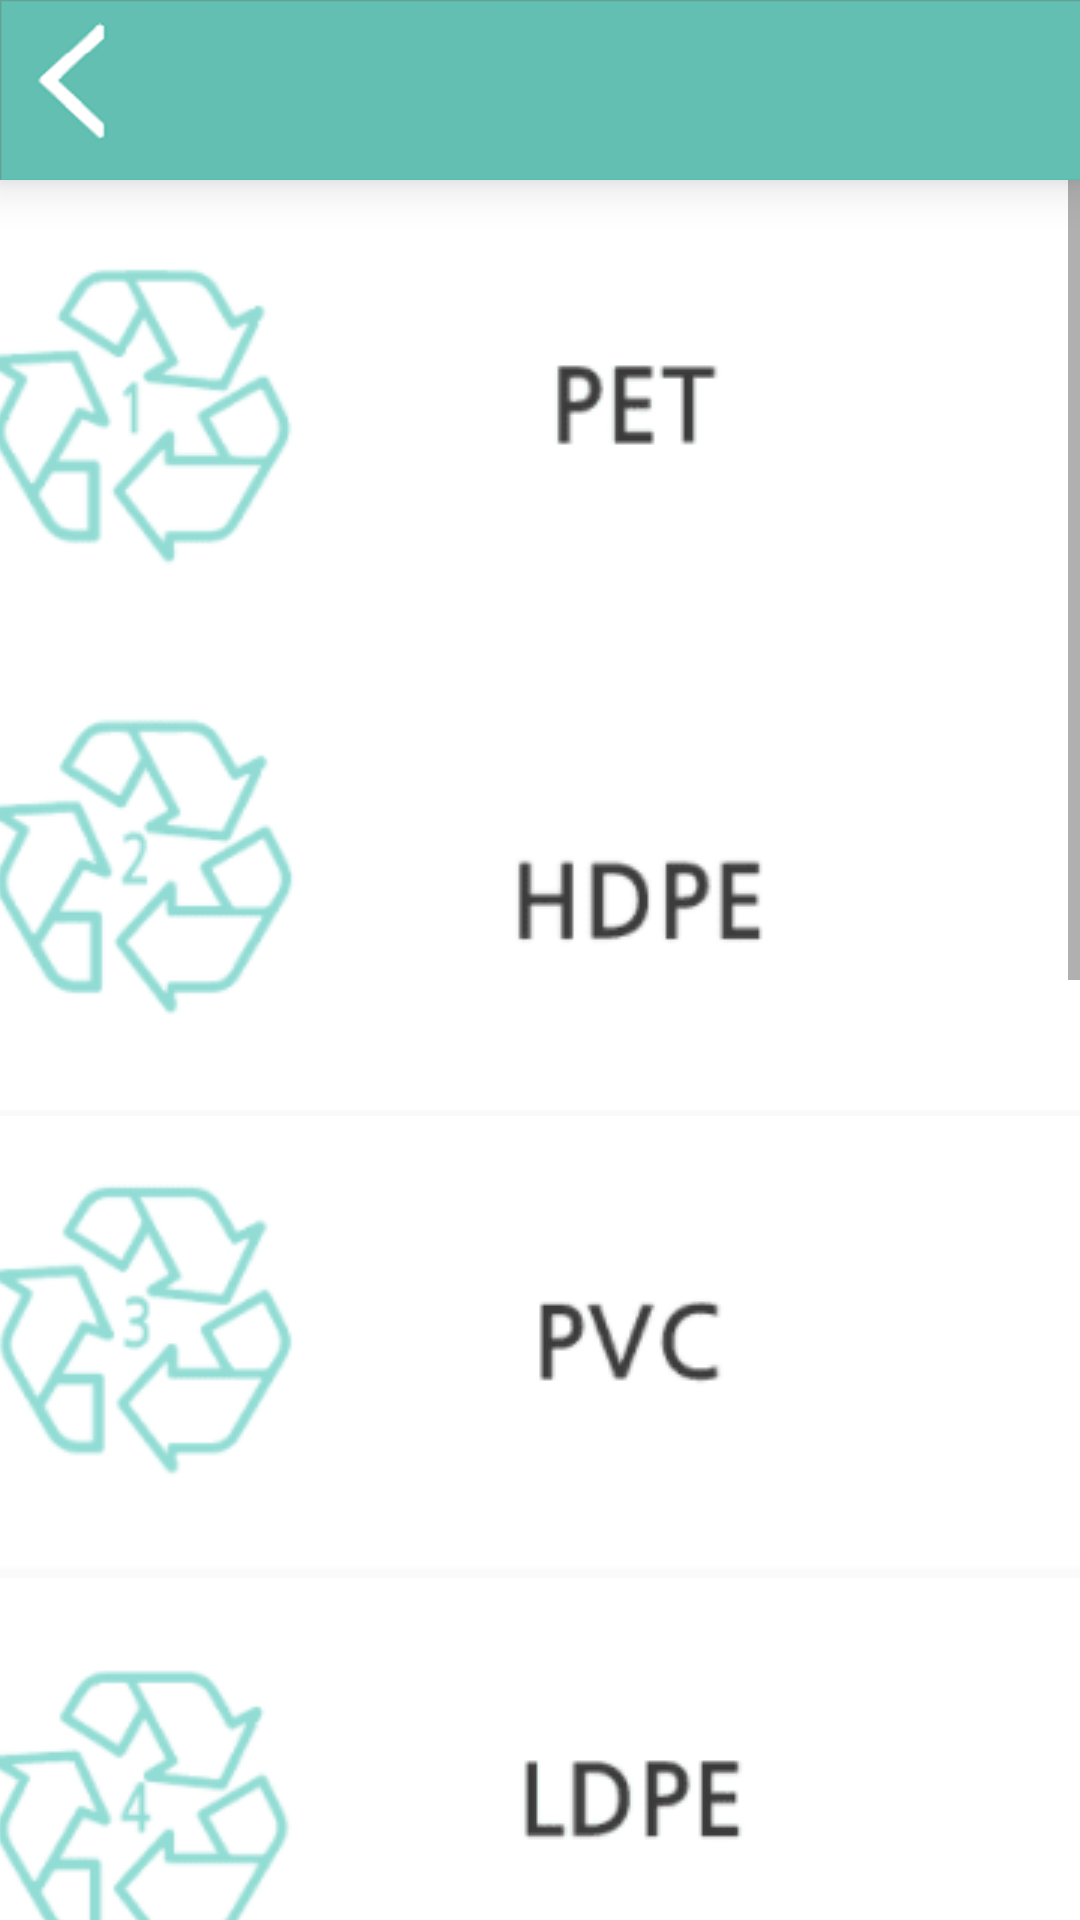

Here is an Android app screen rendered from its layout file. Give the layout XML and the strings, colors and styles it references.
<!-- AndroidManifest.xml: application theme AppTheme -->
<!-- res/layout/plastic_home.xml -->
<?xml version="1.0" encoding="utf-8"?>
<LinearLayout xmlns:android="http://schemas.android.com/apk/res/android"
    xmlns:app="http://schemas.android.com/apk/res-auto"
    xmlns:tools="http://schemas.android.com/tools"
    android:orientation="vertical" android:layout_width="match_parent"
    android:layout_height="match_parent" android:background="#ffffffff"
    android:gravity="center"
    >

    <ImageButton
        android:id="@+id/imageButton_f"
        android:layout_width="match_parent"
        android:layout_height="60dp"
        android:background="#fefefe"
        app:srcCompat="@drawable/topbar"
        android:elevation="10dp"
        android:layout_marginLeft="0dp"
        android:layout_marginRight="0dp"
        android:layout_marginTop="0dp"
        android:scaleType="fitXY"/>


    <ScrollView
        android:layout_width="match_parent"
        android:layout_height="wrap_content">
        <LinearLayout
            android:layout_width="match_parent"
            android:layout_height="wrap_content"
            android:orientation="vertical"
            android:gravity="center">
        <ImageButton
            android:id="@+id/imageButton"
            android:layout_width="match_parent"
            android:layout_height="wrap_content"
            app:srcCompat="@drawable/p1"
            android:background="#FFFFFFFF"
            android:layout_weight="1" />

        <ImageButton
            android:id="@+id/imageButton2"
            android:layout_width="wrap_content"
            android:layout_height="wrap_content"
            app:srcCompat="@drawable/p2"
            android:background="#FFFFFFFF"
            android:layout_weight="1"/>



        <ImageButton
            android:id="@+id/imageButton3"
            android:layout_width="wrap_content"
            android:layout_height="wrap_content"
            app:srcCompat="@drawable/p3"
            android:background="#FFFFFFFF"
            android:layout_weight="1"/>

        <ImageButton
            android:id="@+id/imageButton4"
            android:layout_width="wrap_content"
            android:layout_height="wrap_content"
            app:srcCompat="@drawable/p4"
            android:background="#FFFFFFFF"
            android:layout_weight="1"/>


        <ImageButton
            android:id="@+id/imageButton5"
            android:layout_width="wrap_content"
            android:layout_height="wrap_content"
            app:srcCompat="@drawable/p5"
            android:background="#FFFFFFFF"
            android:layout_weight="1"/>

        <ImageButton
            android:id="@+id/imageButton6"
            android:layout_width="wrap_content"
            android:layout_height="wrap_content"
            app:srcCompat="@drawable/p6"
            android:background="#FFFFFFFF"
            android:layout_weight="1"/>



        <ImageButton
            android:id="@+id/imageButton7"
            android:layout_width="wrap_content"
            android:layout_height="wrap_content"
            app:srcCompat="@drawable/p7"
            android:background="#FFFFFFFF"
            android:layout_weight="1"/>

        <ImageButton
            android:id="@+id/imageButton8"
            android:layout_width="wrap_content"
            android:layout_height="wrap_content"
            android:layout_weight="1"
            android:background="#FFFFFFFF"
            app:srcCompat="@drawable/p7"
            tools:visibility="invisible" />
        </LinearLayout>
    </ScrollView>


</LinearLayout>
<!-- resources referenced by this layout -->
<resources>
  <!-- drawable p1: png bitmap (drawable-v24, 7132 bytes) -->
  <!-- drawable p2: png bitmap (drawable-v24, 7237 bytes) -->
  <!-- drawable p3: png bitmap (drawable-v24, 7333 bytes) -->
  <!-- drawable p4: png bitmap (drawable-v24, 7217 bytes) -->
  <!-- drawable p5: png bitmap (drawable-v24, 6951 bytes) -->
  <!-- drawable p6: png bitmap (drawable-v24, 7019 bytes) -->
  <!-- drawable p7: png bitmap (drawable-v24, 7610 bytes) -->
  <!-- drawable topbar: png bitmap (drawable-v24, 5614 bytes) -->
  <style name="AppTheme" parent="Theme.AppCompat.Light.DarkActionBar">
          
          <item name="colorPrimary">@color/colorPrimary</item>
          <item name="colorPrimaryDark">@color/colorPrimaryDark</item>
          <item name="colorAccent">@color/colorAccent</item>
          <item name="windowActionBar">false</item>
          <item name="windowNoTitle">true</item>
      </style>
  <!-- not gathered from this repository: default colours our renderer supplied (Android Studio template values) -->
  <color name="colorPrimary">#FF6200EE</color>
  <color name="colorPrimaryDark">#FF3700B3</color>
  <color name="colorAccent">#FF03DAC5</color>
</resources>
